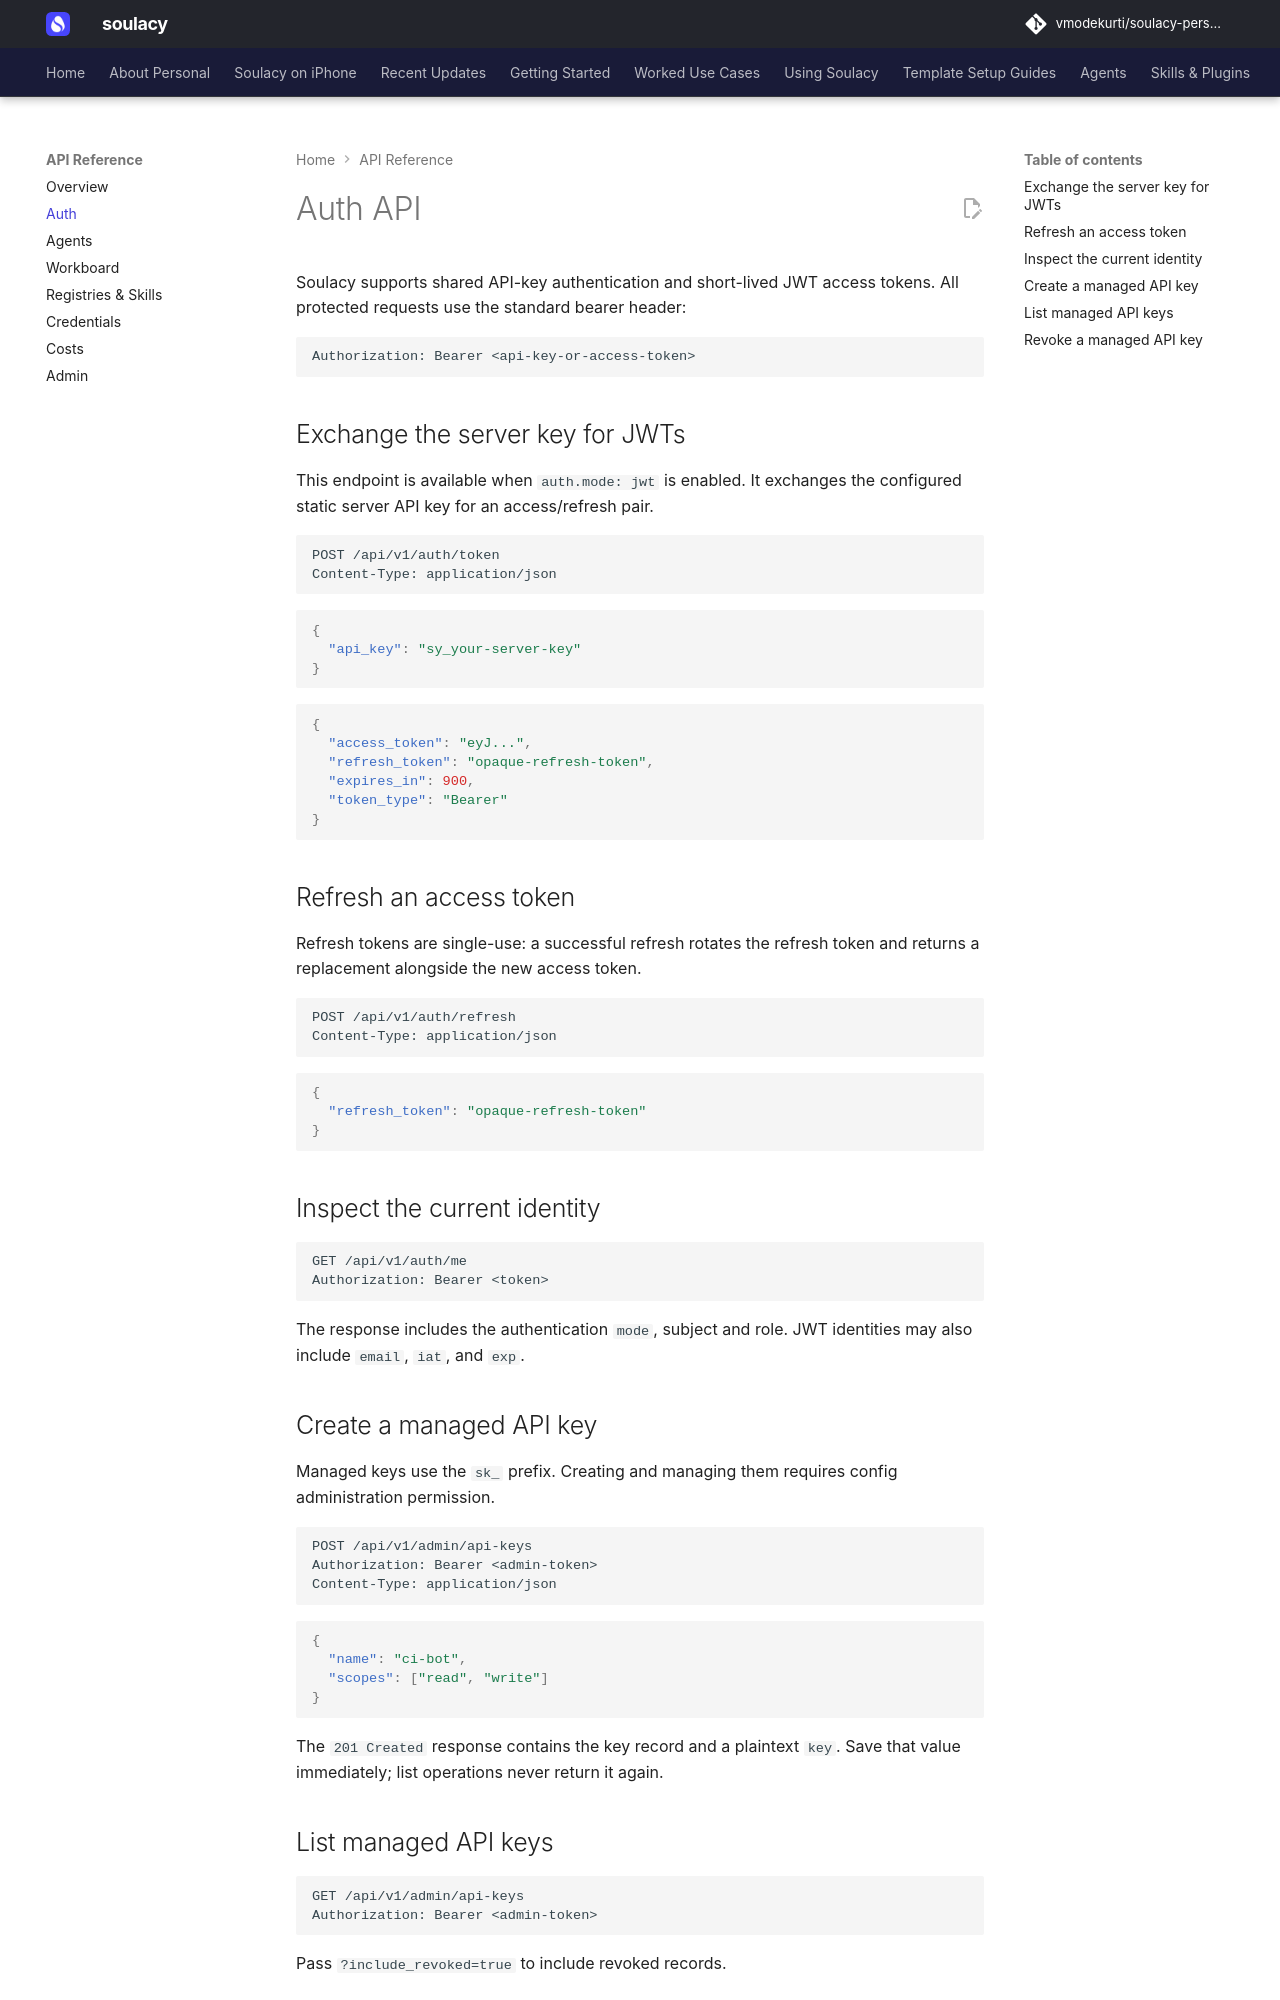

repository: vmodekurti/soulacy-personal · page: api/auth/index.html · generator: mkdocs

# Auth API

Soulacy supports shared API-key authentication and short-lived JWT access
tokens. All protected requests use the standard bearer header:

```http
Authorization: Bearer <api-key-or-access-token>
```

## Exchange the server key for JWTs

This endpoint is available when `auth.mode: jwt` is enabled. It exchanges the
configured static server API key for an access/refresh pair.

```http
POST /api/v1/auth/token
Content-Type: application/json
```

```json
{
  "api_key": "sy_your-server-key"
}
```

```json
{
  "access_token": "eyJ...",
  "refresh_token": "opaque-refresh-token",
  "expires_in": 900,
  "token_type": "Bearer"
}
```

## Refresh an access token

Refresh tokens are single-use: a successful refresh rotates the refresh token
and returns a replacement alongside the new access token.

```http
POST /api/v1/auth/refresh
Content-Type: application/json
```

```json
{
  "refresh_token": "opaque-refresh-token"
}
```

## Inspect the current identity

```http
GET /api/v1/auth/me
Authorization: Bearer <token>
```

The response includes the authentication `mode`, subject and role. JWT
identities may also include `email`, `iat`, and `exp`.

## Create a managed API key

Managed keys use the `sk_` prefix. Creating and managing them requires config
administration permission.

```http
POST /api/v1/admin/api-keys
Authorization: Bearer <admin-token>
Content-Type: application/json
```

```json
{
  "name": "ci-bot",
  "scopes": ["read", "write"]
}
```

The `201 Created` response contains the key record and a plaintext `key`. Save
that value immediately; list operations never return it again.
